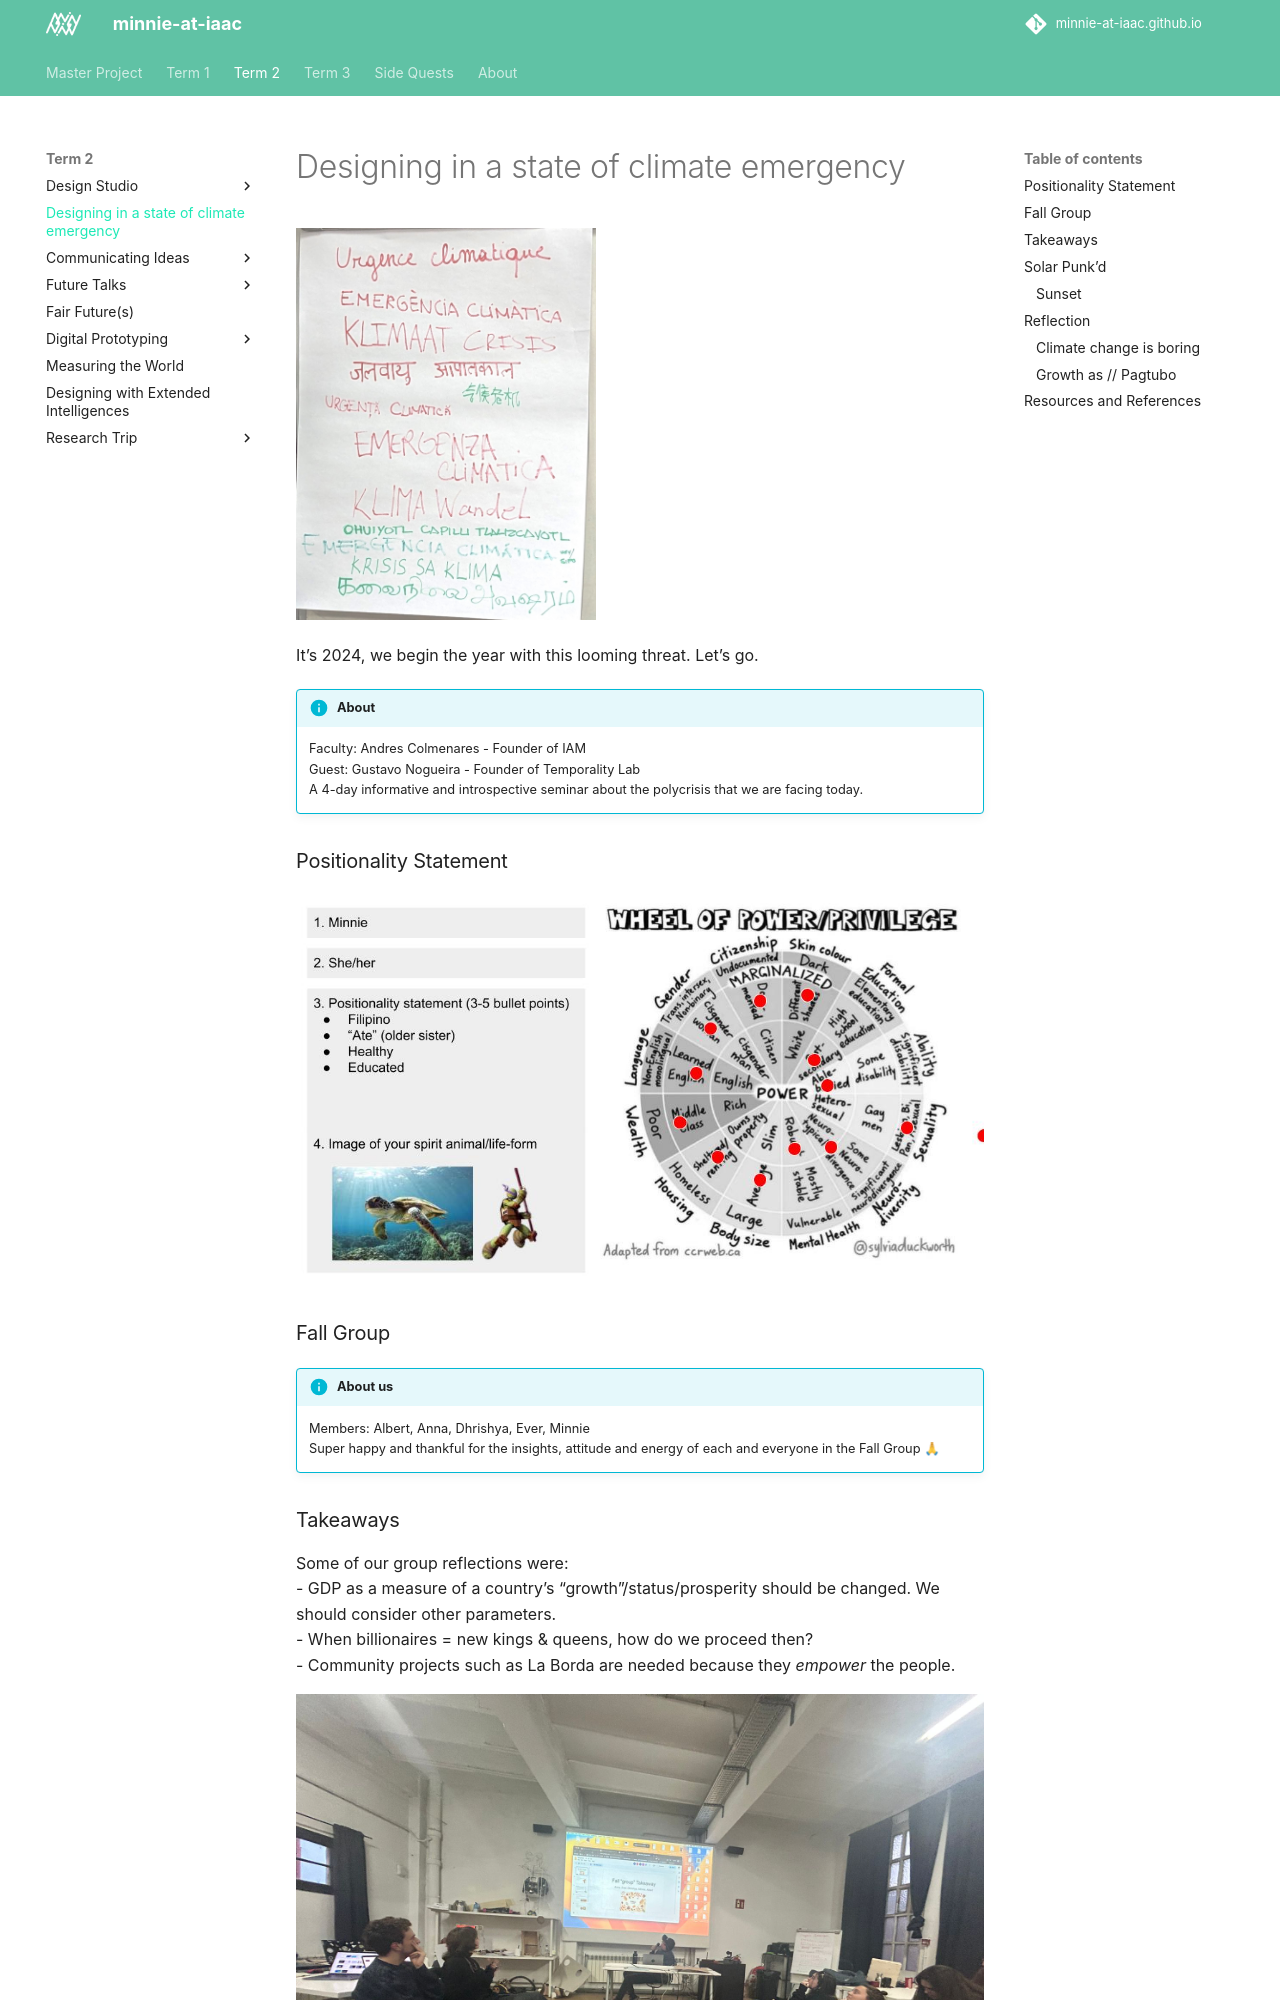

repository: minnie-at-iaac/minnie-at-iaac.github.io · page: term2/01-Designing-Climate-Emergency/Day01/index.html · generator: mkdocs

![](../../images/Design-Climate-Emergency/krisis-sa-klima.jpg){width="300"}

It's 2024, we begin the year with this looming threat. Let's go.

!!! info "About"
    Faculty: Andres Colmenares - Founder of IAM  
    Guest: Gustavo Nogueira - Founder of Temporality Lab  
    A 4-day informative and introspective seminar about the polycrisis that we are facing today.  

### Positionality Statement
![](../../images/Design-Climate-Emergency/positionality-statement.jpg)

### Fall Group
!!! info "About us"
    Members: Albert, Anna, Dhrishya, Ever, Minnie  
    Super happy and thankful for the insights, attitude and energy of each and everyone in the Fall Group 🙏

### Takeaways
Some of our group reflections were:  
- GDP as a measure of a country’s “growth”/status/prosperity should be changed. We should consider other parameters.  
- When billionaires = new kings & queens, how do we proceed then?  
- Community projects such as La Borda are needed because they *empower* the people.  

![](../../images/Design-Climate-Emergency/class.jpg)
<iframe width="100%" height="800" src="../../../files/fall-group-takeaways.pdf#toolbar=0&navpanes=0&scrollbar=0"></iframe>
